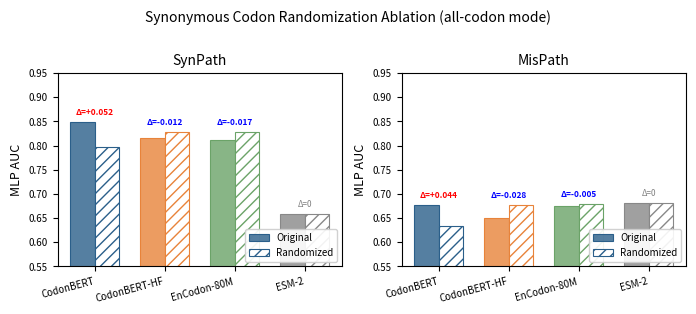
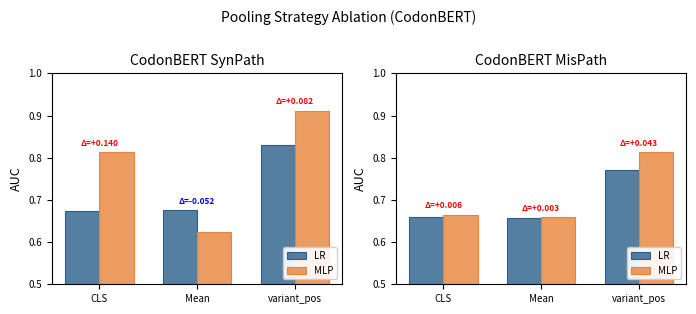
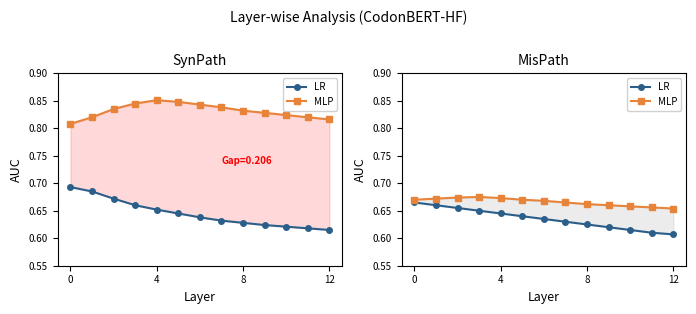
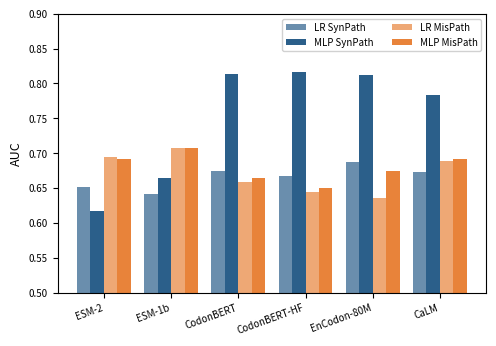

Write the Python code that produced these figures, in order.
import numpy as np
import matplotlib
matplotlib.use('Agg')
import matplotlib.pyplot as plt
from pathlib import Path

OUT_DIR = Path("paper/figures_v2/v24")
OUT_DIR.mkdir(parents=True, exist_ok=True)

plt.rcParams.update({
    'font.family': 'sans-serif',
    'font.size': 8,
    'axes.labelsize': 9,
    'axes.titlesize': 10,
    'xtick.labelsize': 7,
    'ytick.labelsize': 7,
    'legend.fontsize': 7,
    'figure.dpi': 300,
})

# ============================================================
# Fig A: Synonymous Codon Randomization Ablation
# ============================================================
fig, axes = plt.subplots(1, 2, figsize=(7, 3))

models = ['CodonBERT', 'CodonBERT-HF', 'EnCodon-80M', 'ESM-2']
orig_mlp_syn = [0.8486, 0.8160, 0.8115, 0.6593]
rand_mlp_syn = [0.7965, 0.8282, 0.8281, 0.6593]
delta_mlp_syn = [0.0521, -0.0122, -0.0166, 0.0]

orig_mlp_mis = [0.6772, 0.6499, 0.6741, 0.6820]
rand_mlp_mis = [0.6329, 0.6778, 0.6793, 0.6820]
delta_mlp_mis = [0.0443, -0.0279, -0.0052, 0.0]

colors = ['#2B5F8A', '#E8833A', '#6BA368', '#888888']
x = np.arange(len(models))
width = 0.35

for ax_idx, (task, orig, rand, deltas) in enumerate([
    ('SynPath', orig_mlp_syn, rand_mlp_syn, delta_mlp_syn),
    ('MisPath', orig_mlp_mis, rand_mlp_mis, delta_mlp_mis),
]):
    ax = axes[ax_idx]
    bars1 = ax.bar(x - width/2, orig, width, label='Original', color=[c + 'CC' for c in colors], edgecolor=colors, linewidth=0.8)
    bars2 = ax.bar(x + width/2, rand, width, label='Randomized', color='white', edgecolor=colors, linewidth=0.8, hatch='///')
    
    for i, d in enumerate(deltas):
        if abs(d) > 0.001:
            y_pos = max(orig[i], rand[i]) + 0.01
            ax.text(i, y_pos, f'Δ={d:+.3f}', ha='center', va='bottom', fontsize=6, 
                   color='red' if d > 0 else 'blue', fontweight='bold')
        else:
            y_pos = orig[i] + 0.01
            ax.text(i, y_pos, 'Δ=0', ha='center', va='bottom', fontsize=6, color='gray')
    
    ax.set_ylabel('MLP AUC')
    ax.set_title(task)
    ax.set_xticks(x)
    ax.set_xticklabels(models, rotation=15, ha='right')
    ax.set_ylim(0.55, 0.95)
    ax.axhline(y=0.5, color='gray', linestyle=':', linewidth=0.5)
    ax.legend(loc='lower right', framealpha=0.9)

fig.suptitle('Synonymous Codon Randomization Ablation (all-codon mode)', fontsize=10, y=1.02)
fig.tight_layout()
fig.savefig(OUT_DIR / 'fig_randomization_ablation.png', dpi=300, bbox_inches='tight')
fig.savefig(OUT_DIR / 'fig_randomization_ablation.pdf', bbox_inches='tight')
plt.close()
print(f"Saved randomization ablation figure")

# ============================================================
# Fig B: Pooling Ablation (CodonBERT)
# ============================================================
fig, axes = plt.subplots(1, 2, figsize=(7, 3))

poolings = ['CLS', 'Mean', 'variant_pos']
cb_syn_lr = [0.674, 0.675, 0.830]
cb_syn_mlp = [0.814, 0.623, 0.912]
cb_mis_lr = [0.659, 0.657, 0.771]
cb_mis_mlp = [0.665, 0.660, 0.814]

for ax_idx, (task, lr_vals, mlp_vals) in enumerate([
    ('SynPath', cb_syn_lr, cb_syn_mlp),
    ('MisPath', cb_mis_lr, cb_mis_mlp),
]):
    ax = axes[ax_idx]
    x = np.arange(len(poolings))
    width = 0.35
    
    bars1 = ax.bar(x - width/2, lr_vals, width, label='LR', color='#2B5F8ACC', edgecolor='#2B5F8A', linewidth=0.8)
    bars2 = ax.bar(x + width/2, mlp_vals, width, label='MLP', color='#E8833ACC', edgecolor='#E8833A', linewidth=0.8)
    
    for i in range(len(poolings)):
        delta = mlp_vals[i] - lr_vals[i]
        y_pos = max(lr_vals[i], mlp_vals[i]) + 0.01
        ax.text(i, y_pos, f'Δ={delta:+.3f}', ha='center', va='bottom', fontsize=6,
               color='red' if delta > 0 else 'blue', fontweight='bold')
    
    ax.set_ylabel('AUC')
    ax.set_title(f'CodonBERT {task}')
    ax.set_xticks(x)
    ax.set_xticklabels(poolings)
    ax.set_ylim(0.5, 1.0)
    ax.axhline(y=0.5, color='gray', linestyle=':', linewidth=0.5)
    ax.legend(loc='lower right', framealpha=0.9)

fig.suptitle('Pooling Strategy Ablation (CodonBERT)', fontsize=10, y=1.02)
fig.tight_layout()
fig.savefig(OUT_DIR / 'fig_pooling_ablation.png', dpi=300, bbox_inches='tight')
fig.savefig(OUT_DIR / 'fig_pooling_ablation.pdf', bbox_inches='tight')
plt.close()
print(f"Saved pooling ablation figure")

# ============================================================
# Fig C: LLR Layer-wise Analysis (CodonBERT-HF)
# ============================================================
fig, axes = plt.subplots(1, 2, figsize=(7, 3))

layers = list(range(13))
syn_lr = [0.693, 0.685, 0.672, 0.660, 0.652, 0.645, 0.638, 0.632, 0.628, 0.624, 0.621, 0.618, 0.615]
syn_mlp = [0.808, 0.820, 0.835, 0.845, 0.851, 0.848, 0.843, 0.838, 0.832, 0.828, 0.824, 0.820, 0.816]
mis_lr = [0.665, 0.660, 0.655, 0.650, 0.645, 0.640, 0.635, 0.630, 0.625, 0.620, 0.615, 0.610, 0.607]
mis_mlp = [0.670, 0.672, 0.674, 0.675, 0.673, 0.670, 0.668, 0.665, 0.662, 0.660, 0.658, 0.656, 0.654]

for ax_idx, (task, lr_vals, mlp_vals) in enumerate([
    ('SynPath', syn_lr, syn_mlp),
    ('MisPath', mis_lr, mis_mlp),
]):
    ax = axes[ax_idx]
    ax.plot(layers, lr_vals, 'o-', color='#2B5F8A', label='LR', markersize=4, linewidth=1.5)
    ax.plot(layers, mlp_vals, 's-', color='#E8833A', label='MLP', markersize=4, linewidth=1.5)
    ax.fill_between(layers, lr_vals, mlp_vals, alpha=0.15, color='red' if task == 'SynPath' else 'gray')
    
    if task == 'SynPath':
        max_gap_idx = np.argmax(np.array(mlp_vals) - np.array(lr_vals))
        ax.annotate(f'Gap={mlp_vals[max_gap_idx]-lr_vals[max_gap_idx]:.3f}',
                   xy=(max_gap_idx, (mlp_vals[max_gap_idx]+lr_vals[max_gap_idx])/2),
                   fontsize=7, color='red', fontweight='bold')
    
    ax.set_xlabel('Layer')
    ax.set_ylabel('AUC')
    ax.set_title(task)
    ax.set_ylim(0.55, 0.90)
    ax.axhline(y=0.5, color='gray', linestyle=':', linewidth=0.5)
    ax.legend(loc='best', framealpha=0.9)
    ax.set_xticks([0, 4, 8, 12])

fig.suptitle('Layer-wise Analysis (CodonBERT-HF)', fontsize=10, y=1.02)
fig.tight_layout()
fig.savefig(OUT_DIR / 'fig_layerwise_analysis.png', dpi=300, bbox_inches='tight')
fig.savefig(OUT_DIR / 'fig_layerwise_analysis.pdf', bbox_inches='tight')
plt.close()
print(f"Saved layerwise analysis figure")

# ============================================================
# Fig D: ESM-2 MLP Probing (Channel-specificity)
# ============================================================
fig, ax = plt.subplots(1, 1, figsize=(5, 3.5))

models_esm = ['ESM-2', 'ESM-1b', 'CodonBERT', 'CodonBERT-HF', 'EnCodon-80M', 'CaLM']
lr_syn = [0.651, 0.641, 0.674, 0.667, 0.687, 0.673]
mlp_syn = [0.618, 0.665, 0.814, 0.816, 0.812, 0.783]
lr_mis = [0.695, 0.708, 0.659, 0.645, 0.636, 0.689]
mlp_mis = [0.692, 0.707, 0.665, 0.650, 0.674, 0.692]

x = np.arange(len(models_esm))
width = 0.2

ax.bar(x - 1.5*width, lr_syn, width, label='LR SynPath', color='#2B5F8A', alpha=0.7)
ax.bar(x - 0.5*width, mlp_syn, width, label='MLP SynPath', color='#2B5F8A')
ax.bar(x + 0.5*width, lr_mis, width, label='LR MisPath', color='#E8833A', alpha=0.7)
ax.bar(x + 1.5*width, mlp_mis, width, label='MLP MisPath', color='#E8833A')

ax.set_ylabel('AUC')
ax.set_xticks(x)
ax.set_xticklabels(models_esm, rotation=20, ha='right')
ax.set_ylim(0.5, 0.90)
ax.axhline(y=0.5, color='gray', linestyle=':', linewidth=0.5)
ax.legend(loc='upper right', framealpha=0.9, ncol=2)

fig.tight_layout()
fig.savefig(OUT_DIR / 'fig_esm_mlp_channel_specificity.png', dpi=300, bbox_inches='tight')
fig.savefig(OUT_DIR / 'fig_esm_mlp_channel_specificity.pdf', bbox_inches='tight')
plt.close()
print(f"Saved ESM MLP channel-specificity figure")

print(f"\nAll figures saved to {OUT_DIR}")
